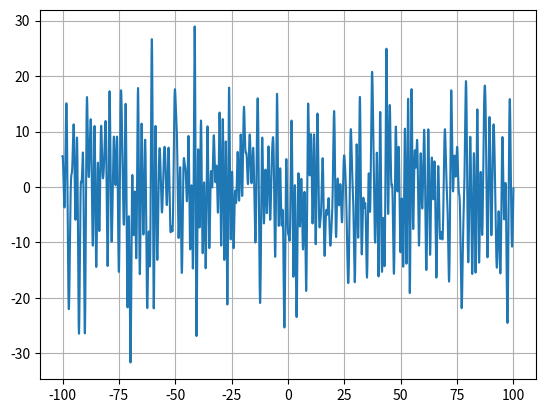

The script that saved this image:
import matplotlib
import matplotlib.pyplot as plt
import numpy as np
import random
import math

magnitude_range = (-1, 1)
x_scale_range = (-5, 5)
phase_range = (-5, 5)
wave_num = 500

waves = []

for i in range(wave_num):
    waves.append((random.uniform(*magnitude_range),
                  random.uniform(*x_scale_range),
                  random.uniform(*phase_range)))

def wave_function(x):
    result = 0

    for wave in waves:
        result += wave[0] * math.sin(wave[1] * x + wave[2])

    return result

wave_function = np.vectorize(wave_function)

t = np.arange(-100, 100, 0.01)
s = wave_function(t)

fig, ax = plt.subplots()
ax.plot(t, s)
ax.grid()
fig.savefig("test.png")
plt.show()


